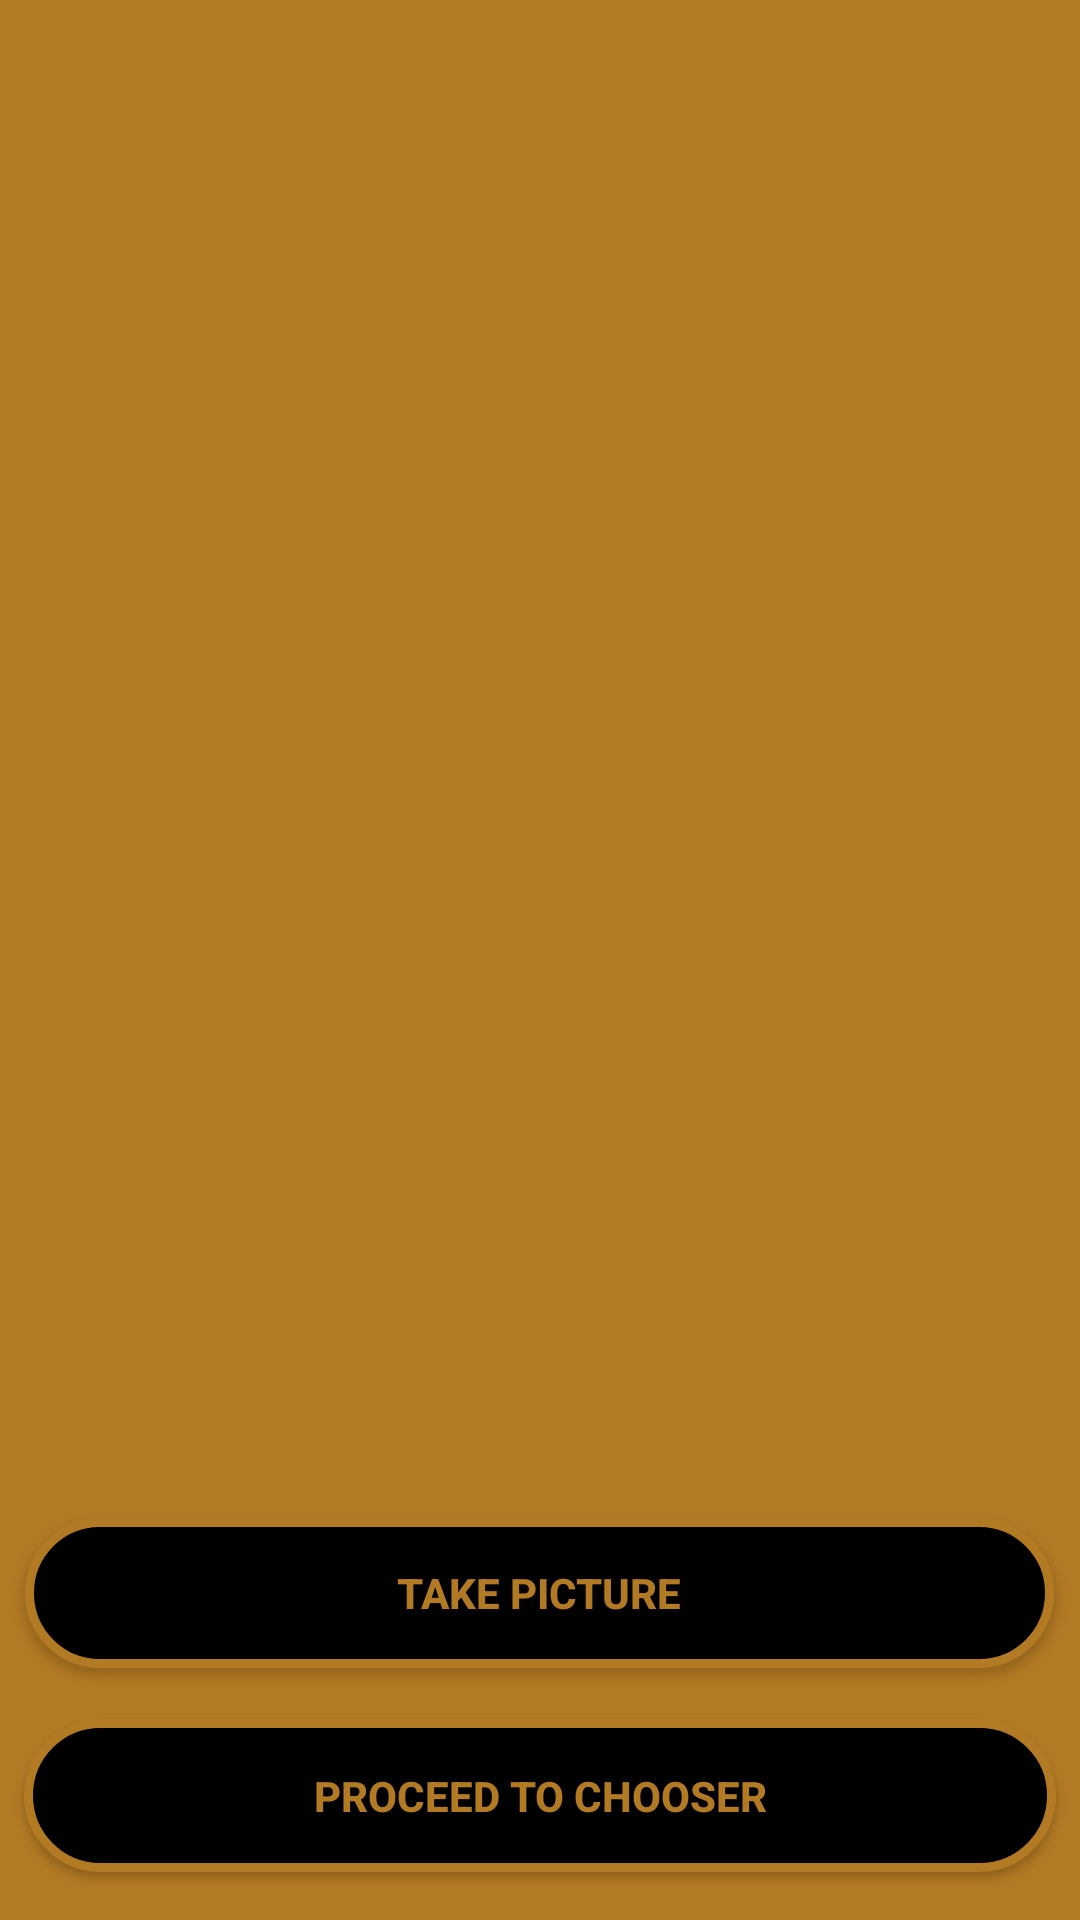

Produce the Android XML layout that renders to this screen, including the resource entries it uses.
<!-- AndroidManifest.xml: application theme AppTheme -->
<!-- res/layout/activity_second.xml -->
<?xml version="1.0" encoding="utf-8"?>
<android.support.constraint.ConstraintLayout xmlns:android="http://schemas.android.com/apk/res/android"
    xmlns:app="http://schemas.android.com/apk/res-auto"
    xmlns:tools="http://schemas.android.com/tools"
    android:layout_width="match_parent"
    android:layout_height="match_parent"
    android:background="#FFB37A24"
    tools:context=".SecondActivity">

    <Button
        android:id="@+id/button3"
        android:layout_width="343dp"
        android:layout_height="50dp"
        android:layout_marginStart="8dp"
        android:layout_marginEnd="8dp"
        android:layout_marginBottom="84dp"
        android:background="@drawable/round"
        android:text="Take Picture"
        android:textColor="#FFB37A24"
        android:textStyle="bold"
        app:layout_constraintBottom_toBottomOf="parent"
        app:layout_constraintEnd_toEndOf="parent"
        app:layout_constraintHorizontal_bias="0.48"
        app:layout_constraintStart_toStartOf="parent" />

    <ImageView
        android:id="@+id/imageView"
        android:layout_width="421dp"
        android:layout_height="305dp"
        android:layout_marginStart="8dp"
        android:layout_marginTop="36dp"
        android:layout_marginEnd="8dp"
        android:layout_marginBottom="8dp"
        app:layout_constraintBottom_toBottomOf="parent"
        app:layout_constraintEnd_toEndOf="parent"
        app:layout_constraintStart_toStartOf="parent"
        app:layout_constraintTop_toTopOf="parent"
        app:layout_constraintVertical_bias="0.0"
        tools:srcCompat="@tools:sample/avatars[2]" />

    <ListView
        android:id="@+id/simpleListView"
        android:layout_width="328dp"
        android:layout_height="185dp"
        android:layout_marginStart="40dp"
        android:layout_marginTop="8dp"

        android:layout_marginEnd="8dp"
        android:layout_marginBottom="8dp"
        android:divider="@color/pure_black"
        android:dividerHeight="1dp"
        android:footerDividersEnabled="false"
        app:layout_constraintBottom_toBottomOf="@+id/button2"
        app:layout_constraintEnd_toEndOf="parent"
        app:layout_constraintHorizontal_bias="0.054"
        app:layout_constraintStart_toStartOf="parent"
        app:layout_constraintTop_toBottomOf="@+id/imageView"
        app:layout_constraintVertical_bias="0.154" />

    <Button
        android:id="@+id/button2"
        android:layout_width="344dp"
        android:layout_height="51dp"
        android:layout_marginStart="8dp"
        android:layout_marginEnd="8dp"
        android:layout_marginBottom="16dp"
        android:background="@drawable/round"
        android:text="Proceed To Chooser"
        android:textColor="#FFB37A24"
        android:textStyle="bold"
        app:layout_constraintBottom_toBottomOf="parent"
        app:layout_constraintEnd_toEndOf="parent"
        app:layout_constraintHorizontal_bias="0.47"
        app:layout_constraintStart_toStartOf="parent" />
</android.support.constraint.ConstraintLayout>
<!-- resources referenced by this layout -->
<resources>
  <color name="pure_black">#3A3434</color>
  <!-- drawable round (drawable) -->
  <?xml version="1.0" encoding="utf-8"?>
  <shape xmlns:android="http://schemas.android.com/apk/res/android">
      <corners android:radius="50dp"/>
      <stroke
          android:width="3dp"
          android:color = "#B37A24"/>
      <solid android:color = "#000000"/>
  </shape>
  <style name="AppTheme" parent="Theme.AppCompat.NoActionBar">
          
  
          <item name="colorPrimary">@color/color_primary</item>
          <item name="colorPrimaryDark">@color/color_primary_variant</item>
          <item name="colorAccent">@color/color_background</item>
  
      </style>
  <color name="color_primary">#bb86fc</color>
  <color name="color_primary_variant">#4b01d0</color>
  <color name="color_background">#000000</color>
</resources>
